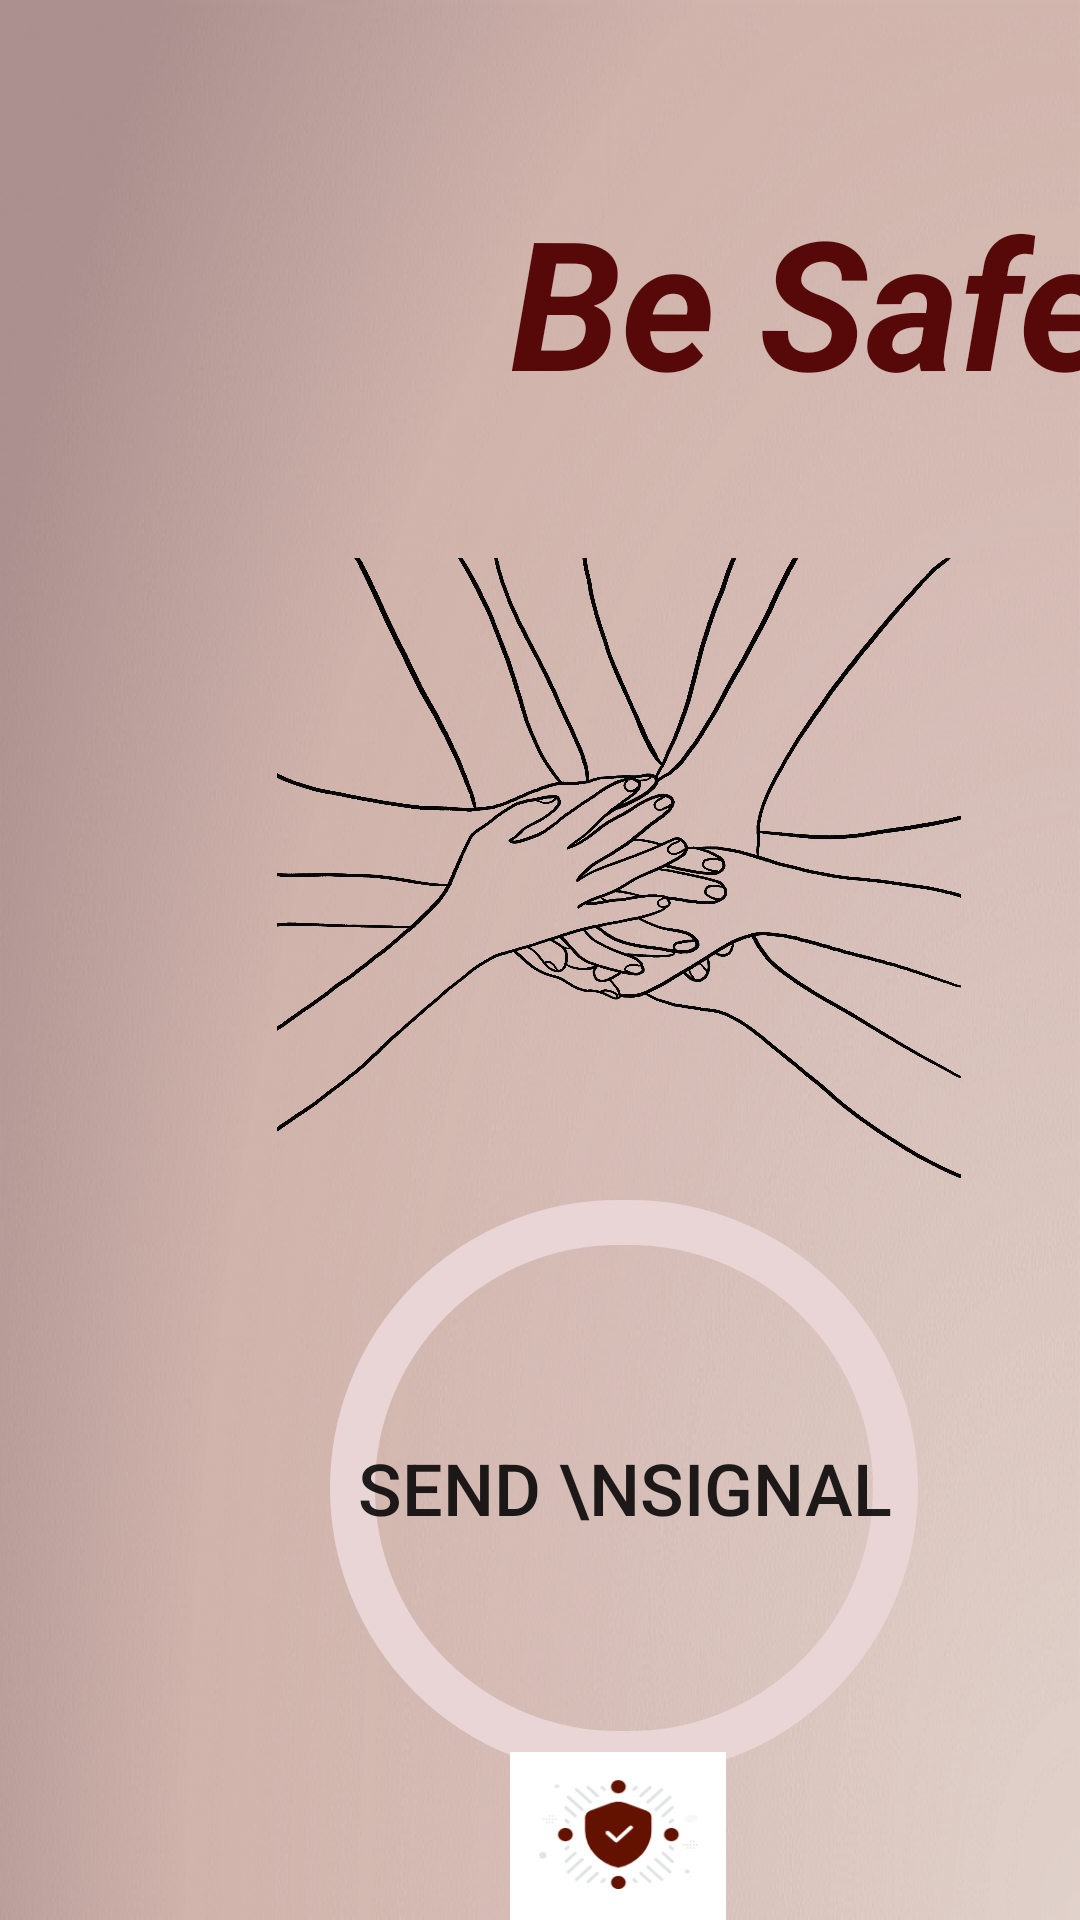

Layout XML and referenced resources for this Android screen:
<!-- AndroidManifest.xml: application theme Theme.Rame -->
<!-- res/layout/finish.xml -->
<?xml version="1.0" encoding="utf-8"?>
<androidx.constraintlayout.widget.ConstraintLayout xmlns:android="http://schemas.android.com/apk/res/android"
    xmlns:app="http://schemas.android.com/apk/res-auto"
    xmlns:tools="http://schemas.android.com/tools"
    android:layout_width="match_parent"
    android:layout_height="match_parent"
    android:background="@drawable/img_3"
    tools:context=".finish">

    <LinearLayout
        android:id="@+id/linearLayout"
        android:layout_width="413dp"
        android:layout_height="733dp"
        android:orientation="vertical"
        tools:layout_editor_absoluteX="-2dp"
        tools:layout_editor_absoluteY="-2dp"
        tools:ignore="MissingConstraints">

        <LinearLayout
            android:layout_width="match_parent"
            android:layout_height="wrap_content"
            android:orientation="horizontal">

            <ImageButton
                android:layout_width="144dp"
                android:layout_height="136dp"
                android:layout_marginTop="30dp"
                android:background="@drawable/person" />

            <TextView
                android:id="@+id/textView"
                android:layout_width="wrap_content"
                android:layout_height="match_parent"
                android:layout_marginStart="26dp"
                android:layout_marginTop="60dp"
                android:text="Be Safe"
                android:textColor="#570909"
                android:textSize="60sp"
                android:textStyle="italic|bold"/>
        </LinearLayout>

        <ImageButton
            android:layout_width="228dp"
            android:layout_height="214dp"
            android:layout_gravity="center"
            android:layout_marginTop="20dp"
            android:background="@drawable/team" />

        <Button
            android:id="@+id/button2"
            android:layout_width="196dp"
            android:layout_height="192dp"
            android:layout_marginLeft="110dp"
            android:background="@drawable/custom_button"
            android:text="SEND \nSIGNAL"
            android:shadowColor="@color/black"
            android:textSize="24sp"/>

    </LinearLayout>

    <LinearLayout
        android:layout_width="match_parent"
        android:layout_height="wrap_content"
        android:gravity="bottom"
        android:orientation="horizontal"
        app:layout_constraintBottom_toBottomOf="parent">

        <ImageButton
            android:layout_width="72dp"
            android:layout_height="56dp"
            android:layout_marginStart="170dp"
            android:background="@drawable/protect"
            android:gravity="center"/>
    </LinearLayout>
</androidx.constraintlayout.widget.ConstraintLayout>
<!-- resources referenced by this layout -->
<resources>
  <color name="black">#FF000000</color>
  <!-- drawable custom_button (drawable) -->
  <?xml version="1.0" encoding="utf-8"?>
  <shape xmlns:android="http://schemas.android.com/apk/res/android" android:shape="rectangle">
      <corners android:radius="1000dp"/>
      <stroke android:color="#E9D5D5" android:width="15dp"/>
  </shape>
  <!-- drawable img_3: png bitmap (drawable-v24, 375985 bytes) -->
  <!-- drawable protect: png bitmap (drawable-v24, 6600 bytes) -->
  <!-- drawable team: png bitmap (drawable-v24, 373067 bytes) -->
  <style name="Theme.Rame" parent="Theme.MaterialComponents.DayNight.NoActionBar">
          
          <item name="colorPrimary">@color/nn</item>
          <item name="android:startColor">#5E1818</item>
          <item name="android:endColor">#DA0606</item>
          <item name="colorPrimaryVariant">#AED6BFBF</item>
          <item name="colorOnPrimary">@color/white</item>
          
          <item name="colorSecondary">@color/teal_200</item>
          <item name="colorSecondaryVariant">@color/teal_700</item>
          <item name="colorOnSecondary">@color/black</item>
          
          <item name="android:statusBarColor" tools:targetApi="l">?attr/colorPrimaryVariant</item>
          
      </style>
  <color name="nn">#754E0F1E</color>
  <color name="white">#FBF9F9</color>
  <color name="teal_200">#030908</color>
  <color name="teal_700">#041717</color>
</resources>
